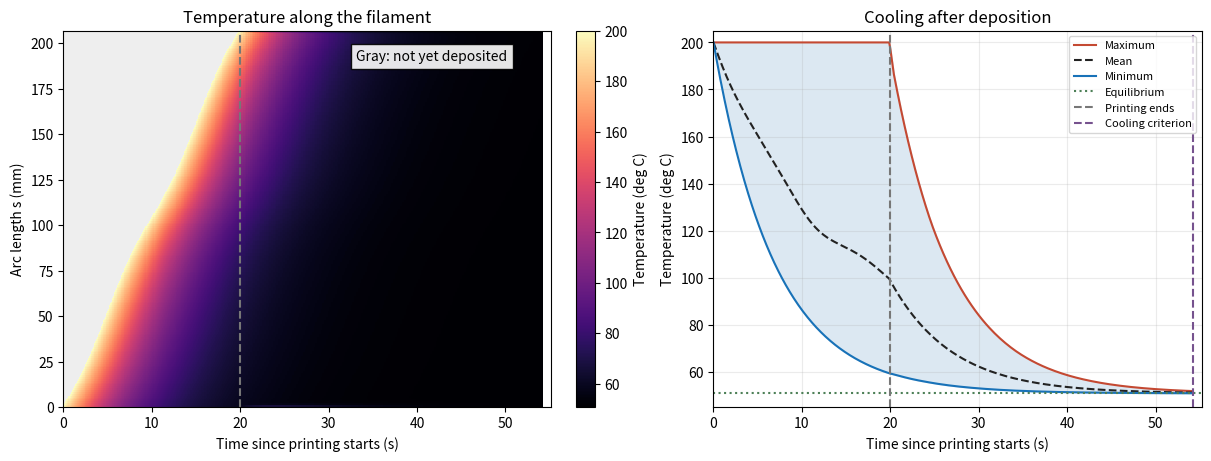

Here is the Python script that generated this plot: (Note: this script raises an exception after producing the figure.)
from pathlib import Path
import matplotlib
import matplotlib.pyplot as plt
import numpy as np
from scipy.integrate import cumulative_trapezoid
from scipy.sparse import csc_matrix, diags, eye
from scipy.sparse.linalg import factorized


#  PLA specs
rho = 1240.0
c_p = 1800.0
k =  0.13

# Assumed  parameters
width = 0.0004
h_air =  10.0
h_bed = 100.0
T_air = 20.0
T_bed = 60.0
T_deposit = 200.0
print_time = 20.0
a = 0.04
b= 0.025
tolerance = 1.0

alpha = k /(rho *c_p)
loss_rate = (h_bed  + 3 * h_air) / (rho * c_p * width)
T_equilibrium = (h_bed *  T_bed + 3 * h_air * T_air) / (h_bed + 3 * h_air)


def geometry(n_cells):
    angle = np.linspace(0.0 ,  2 * np.pi, 20001)
    arc = cumulative_trapezoid(
        np.sqrt((a * np.sin(angle))**2 + (b *np.cos(angle))**2),
        angle, initial=0.0,
    )
    length = arc[-1]
    ds = length / n_cells
    #activeer wnr de cell boundary reached
    birth_times = np.interp(
        np.arange(n_cells  + 1) * ds, arc, print_time * angle / (2* np.pi)
    )
    centres = (np.arange(n_cells) + 0.5) *  ds
    return centres, ds, birth_times


def stepper(n_active, ds, dt, closed):
    if n_active == 1:
        laplacian = csc_matrix((1, 1))
    else:
        laplacian = diags(
            [np.ones(n_active - 1), -2  * np.ones(n_active), np.ones(n_active - 1)],
            [-1, 0, 1], format="lil",
        )
        if closed:
            laplacian[0, -1] = 1.0
            laplacian[-1, 0] = 1.0
        else:
             # geen heat flux bij ends
            laplacian[0, 0] = -1.0
            laplacian[-1, -1] = -1.0
        laplacian = laplacian.tocsc()
    operator = alpha * laplacian / ds**2 - loss_rate * eye(n_active, format="csc")
    return factorized(eye(n_active, format="csc") - dt * operator)

#hou op .2
def simulate(n_cells=200,  max_step=0.2):
    centres, ds, birth_times = geometry(n_cells)
    times, history = [], []
    temperature = np.empty(0)

    def record(t):
        field = np.full(n_cells, np.nan)
        field[:len(temperature)] = temperature
        if times and abs(t - times[-1])  < 1e-10:
            history[-1] = field
        else:
            times.append(t)
            history.append(field)

    for cell in range(n_cells):
        temperature = np.append(temperature, T_deposit)
        start, finish = birth_times[cell:cell + 2]
        record(start)
        n_steps = max(1, int(np.ceil((finish - start) / max_step)))
        dt = (finish - start) / n_steps
        solve = stepper(cell + 1, ds, dt, closed=False)
        for j in range(n_steps):
            temperature = solve(temperature + dt * loss_rate * T_equilibrium)
            record(start + (j + 1) * dt)

    # eerst en laatste cell connecten
    time = print_time
    solve = stepper(n_cells, ds, max_step, closed=True)
    while time < print_time +  120:
        temperature = solve(temperature  + max_step * loss_rate * T_equilibrium)
        time += max_step
        record(time)
        nearly_uniform = np.ptp(temperature)  <= tolerance
        near_equilibrium = np.max(np.abs(temperature- T_equilibrium)) <= tolerance
        if nearly_uniform and near_equilibrium:
            break
    else:
        raise RuntimeError("cooling niet gehaald")

    field = np.asarray(history)
    return {
        "time": np.asarray(times), "temperature": field, "s": centres,
        "cooling_time": time, "ds": ds,
    }


def plot(result):
    time, field = result["time"], result["temperature"]
    minimum = np.nanmin(field, axis=1)
    maximum = np.nanmax(field, axis=1)
    mean = np.nanmean(field, axis=1)

    fig, axes = plt.subplots(1, 2, figsize=(12, 4.5), constrained_layout=True)
    cmap = plt.get_cmap("magma").copy()
    cmap.set_bad("#eeeeee")
    image = axes[0].pcolormesh(
        time, result["s"] * 1000, np.ma.masked_invalid(field.T),
        shading="auto", cmap=cmap, vmin=T_equilibrium, vmax=T_deposit,
    )
    fig.colorbar(image, ax=axes[0], label="Temperature (deg C)")
    axes[0].set(
        xlabel="Time since printing starts (s)", ylabel="Arc length s (mm)",
        title="Temperature along the filament",
    )
    axes[0].text(
        0.6, 0.95, "Gray: not yet deposited",
        transform=axes[0].transAxes, va="top",
        bbox={"facecolor": "white", "alpha": 0.9, "edgecolor": "black"},
    )

    axes[1].fill_between(time, minimum, maximum, color="#dce8f2")
    axes[1].plot(time, maximum, color="#c44932", label="Maximum")
    axes[1].plot(time, mean, "--", color="#222222", label="Mean")
    axes[1].plot(time, minimum, color="#1872b8", label="Minimum")
    axes[1].axhline(T_equilibrium, color="#4d8057", ls=":", label="Equilibrium")
    axes[1].set(
        xlabel="Time since printing starts (s)", ylabel="Temperature (deg C)",
        title="Cooling after deposition", ylim=(45, 205),
    )
    axes[1].axvline(print_time, color="#777777", ls="--", label="Printing ends")
    axes[1].axvline(
        result["cooling_time"], color="#76528e", ls="--", label="Cooling criterion"
    )
    axes[0].axvline(print_time, color="#777777", ls="--")
    for ax in axes:
        ax.set_xlim(0.0, time[-1] + 1.0)
    axes[1].grid(alpha=0.25)
    axes[1].legend(fontsize=8, loc="upper right")
    fig.savefig(Path(__file__).resolve().parent / "filament_cooling.png", dpi=180)
    plt.show()



if __name__ == "__main__":
    result = simulate()
    final = result["temperature"][-1]
    print(f"Printed length: {len(result['s']) * result['ds'] * 1000:.2f} mm")
    print(f"Equilibrium temperature: {T_equilibrium:.2f} deg C")
    print(f"Printing finishes at: {print_time:.2f} s")
    print(f"Cooling criterion reached at: {result['cooling_time']:.2f} s")
    print(f"Additional cooling time: {result['cooling_time'] - print_time:.2f} s")
    print(f"Final temperature range: {final.min():.2f} to {final.max():.2f} deg C")
    plot(result)
